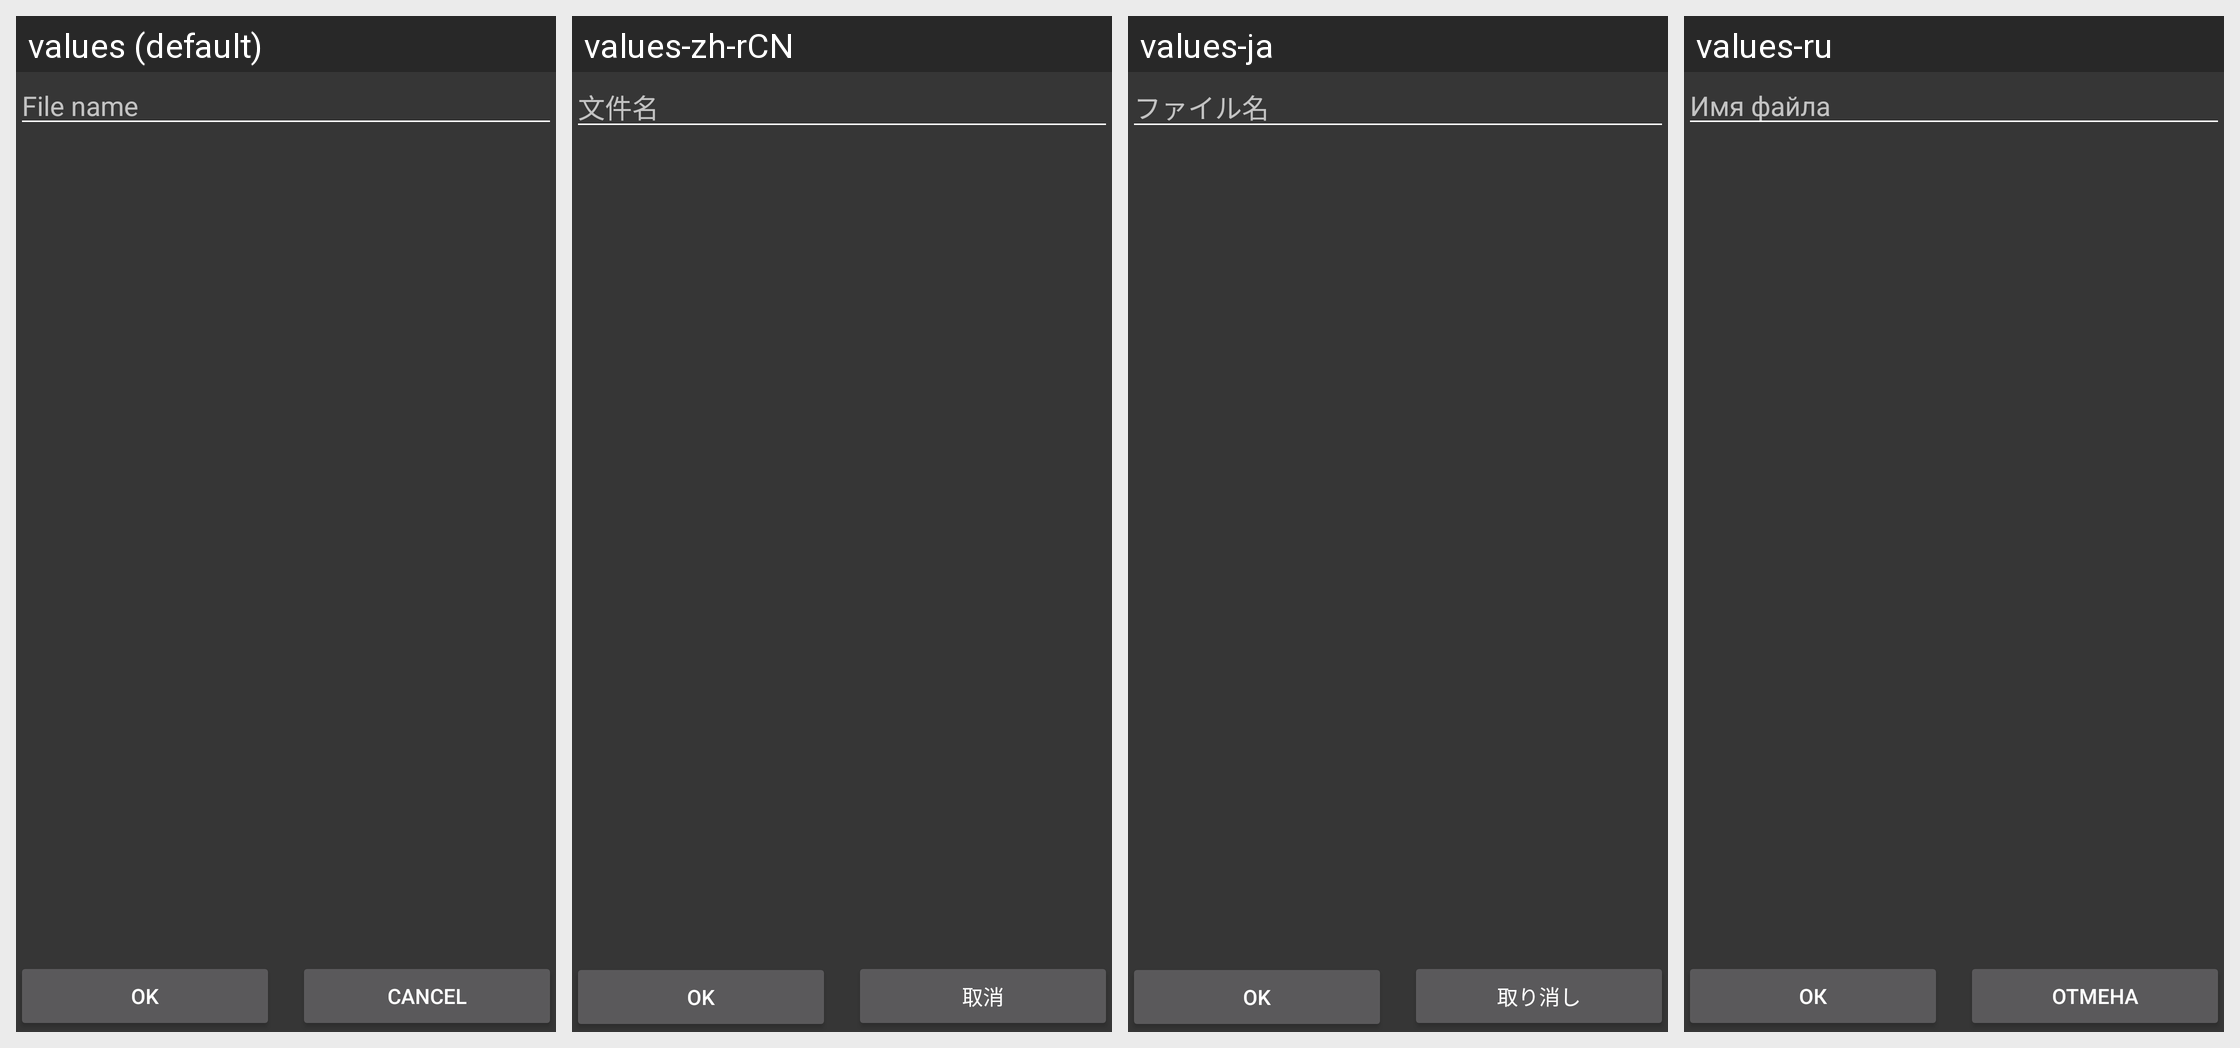

Here is an Android app screen in its default locale and in the app's own translations. Write out the translated-string differences for the strings that appear on this screen.
Android screen res/layout/layout_save_as.xml rendered under 4 locales, left to right: values (default), values-zh-rCN, values-ja, values-ru. Device: Nexus 5 (rendered at 1080×1920; each locale shown at half size, 540×960, under a caption strip naming it); theme AppTheme.
Other locales in the repository, not shown: values-zh-rTW.
Strings drawn on this screen, with the default value and each locale's value (text and hints the layout hard-codes, and strings that could not be matched under every locale, appear in the picture but are not listed):

ui_hint_file_name
  values: File name
  values-zh-rCN: 文件名
  values-ja: ファイル名
  values-ru: Имя файла

ui_ok
  values: OK
  values-zh-rCN: OK
  values-ja: OK
  values-ru: ОК

ui_cancel
  values: Cancel
  values-zh-rCN: 取消
  values-ja: 取り消し
  values-ru: Отмена
